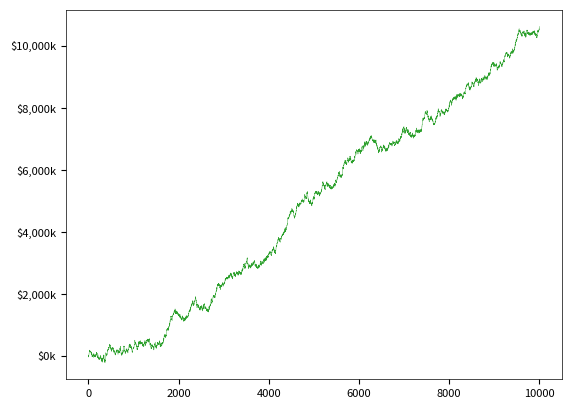
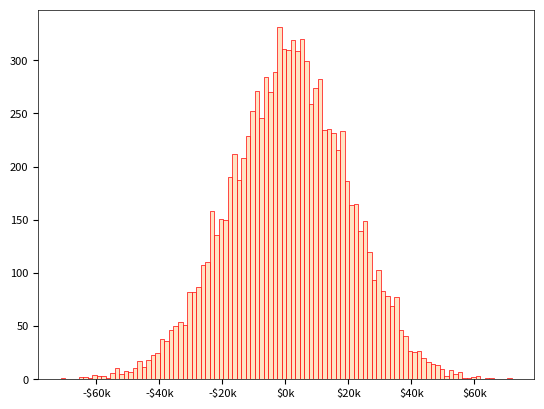

Write the Python code that produced these figures, in order.
import numpy as np
import matplotlib.pyplot as plt
import matplotlib as mpl
import matplotlib.ticker as mtick

def set_ROI_table(llambda):

    mu = 0
    ROI_table = np.empty(129)

    for d in range(129):
        multiplier = llambda**d
    
        ROI_table[d] = multiplier
        if d == 0 or d == 128: 
            mu += multiplier/256
        else: 
            mu += multiplier/128

    ROI_table /= mu
    return(ROI_table)

def compute_profits(llambda, fee, seed):

    arr_profits = []
    arr_cumul_profits = []

    np.random.seed(seed)
    ROI_table = set_ROI_table(llambda)

    for day in range(ndays):
        collected_fees =  fee * v * nbets
        if day % 1000 == 0:
            print("seed: %4d day: %5d" % (seed, day)) 
        winner = np.random.randint(0, 256, nbets)
        guess  = np.random.randint(0, 256, nbets)
        delta = abs(winner - guess)
        d = np.minimum(delta, 256 - delta)
        d_unique, d_counts = np.unique(d, return_counts=True)
        d_nvals = len(d_unique)
        if d_nvals == 129: 
            profits = np.dot(d_counts, ROI_table) # fast computation
        else: 
            profits = 0
            for index in range(d_nvals):
                d_value = d_unique[index]
                profits += d_counts[index]*ROI_table[d_value]
        today_profit = collected_fees + v*nbets - v*profits
        arr_profits.append(today_profit)
        if day == 0:
            arr_cumul_profits.append(today_profit)
        else:
            yesterday_profit = arr_cumul_profits[day - 1]
            arr_cumul_profits.append(today_profit + yesterday_profit)

    return(arr_profits, arr_cumul_profits, ROI_table) 


ndays = 10000     # time period = ndays
nbets = 10000     # bets per day
v     = 20        # wager
llambda  = 0.30   # strictly between 0 and 1
transaction_fee = 0.005 
seed =  26  ##, 27, 28, 29, 30

arr_profits, arr_cumul_profits, ROI_table =  compute_profits(llambda, transaction_fee, seed)


#--- plot daily profit/loss distribution, and aggregated numbers over time
x = np.arange(ndays)
y = arr_cumul_profits

# custom tick function
def currency_ticks(x, pos):
    x = int(x / 1000)  # plotted values will be in thousand of $
    if x >= 0:
        return '${:,.0f}k'.format(x)
    else:
        return '-${:,.0f}k'.format(abs(x))

mpl.rcParams['axes.linewidth'] = 0.5
fig, axes = plt.subplots()
axes.tick_params(axis='both', which='major', labelsize=8)
axes.tick_params(axis='both', which='minor', labelsize=8)
mpl.rc('xtick', labelsize=8) 
mpl.rc('ytick', labelsize=8) 
axes.plot(x, y, linewidth=0.3, c='tab:green', label='Zeta-geom')

# format the y-axis tick labels using custom func
tick = mtick.FuncFormatter(currency_ticks)
axes.yaxis.set_major_formatter(tick)
plt.show()

fig, axes = plt.subplots()
axes.xaxis.set_major_formatter(tick) 
axes.hist(arr_profits, bins = 100,  linewidth = 0.5,edgecolor = "red",
            color = 'bisque', stacked=True) #density = True,
plt.show()

# print ROI table
print ("ROI Table:")
for d in range(129):
    print("%3d %8.4f" %(d, ROI_table[d]))
print("Maximum multiplier: ", ROI_table[0])
